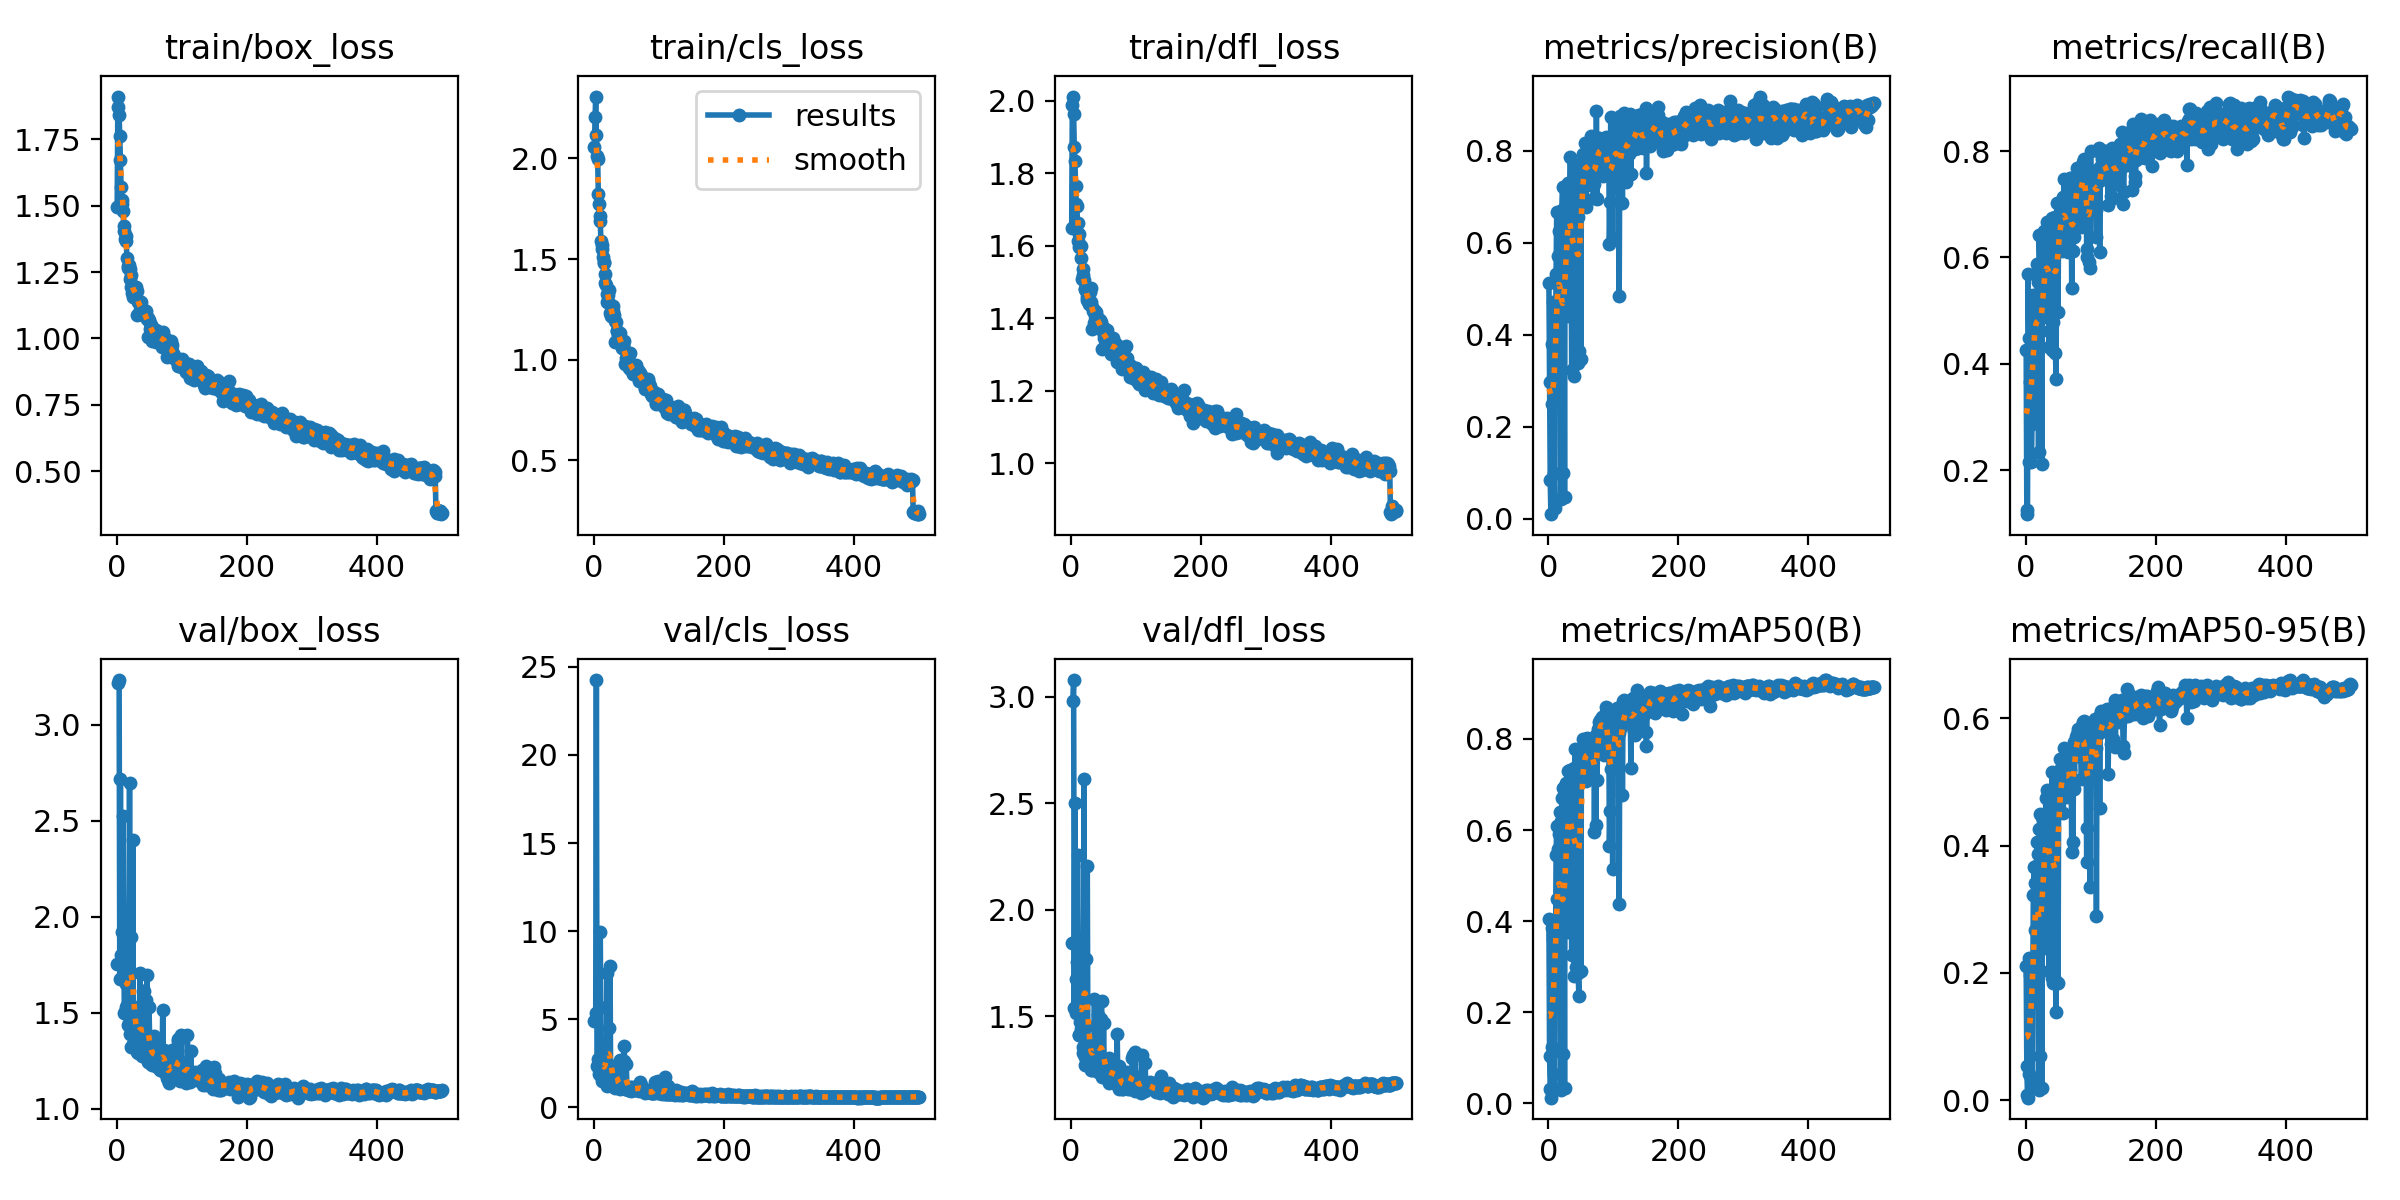

Values plotted in this chart, from the file beside it:
epoch, time, train/box_loss, train/cls_loss, train/dfl_loss, metrics/precision(B), metrics/recall(B), metrics/mAP50(B), metrics/mAP50-95(B), val/box_loss, val/cls_loss, val/dfl_loss, lr/pg0, lr/pg1, lr/pg2
1, 24.41, 1.494, 2.056, 1.649, 0.512, 0.4262, 0.4056, 0.2105, 1.755, 4.929, 1.846, 0.0006632, 0.0006632, 0.0006632
2, 47.99, 1.873, 2.204, 1.99, 0.2958, 0.1253, 0.1039, 0.05402, nan, nan, nan, 0.001327, 0.001327, 0.001327
3, 71.55, 1.911, 2.308, 2.012, 0.0846, 0.117, 0.03094, 0.00821, 3.219, 5.34, 2.981, 0.001989, 0.001989, 0.001989
4, 94.88, 1.841, 2.118, 1.963, 0.00963, 0.5683, 0.01215, 0.00419, 3.232, 24.25, 3.079, 0.001988, 0.001988, 0.001988
5, 118.3, 1.761, 2.011, 1.873, 0.3787, 0.4485, 0.3844, 0.2243, 1.677, 2.37, 1.541, 0.001984, 0.001984, 0.001984
6, 142, 1.672, 1.995, 1.833, 0.2502, 0.2145, 0.124, 0.04098, 2.718, 2.725, 2.501, 0.00198, 0.00198, 0.00198
7, 165.4, 1.57, 1.824, 1.766, 0.4705, 0.3649, 0.3602, 0.1975, 1.801, 2.278, 1.675, 0.001976, 0.001976, 0.001976
8, 188.8, 1.523, 1.773, 1.715, 0.3743, 0.4457, 0.3705, 0.2117, 1.688, 1.903, 1.516, 0.001972, 0.001972, 0.001972
9, 212.3, 1.508, 1.713, 1.709, 0.09851, 0.2145, 0.06437, 0.0346, 1.921, 5.713, 1.756, 0.001968, 0.001968, 0.001968
10, 235.7, 1.481, 1.687, 1.663, 0.02228, 0.2869, 0.03172, 0.02015, 2.523, 9.971, 2.257, 0.001964, 0.001964, 0.001964
11, 259.1, 1.425, 1.588, 1.613, 0.353, 0.2948, 0.2854, 0.153, 2.031, 2.79, 1.803, 0.00196, 0.00196, 0.00196
12, 282.6, 1.405, 1.552, 1.632, 0.5321, 0.5292, 0.5444, 0.3225, 1.498, 1.642, 1.413, 0.001956, 0.001956, 0.001956
13, 306.1, 1.377, 1.567, 1.598, 0.6663, 0.5237, 0.6088, 0.3665, 1.502, 1.473, 1.412, 0.001952, 0.001952, 0.001952
14, 329.7, 1.387, 1.512, 1.599, 0.4541, 0.5014, 0.4481, 0.2681, 1.65, 1.712, 1.475, 0.001949, 0.001949, 0.001949
15, 353.3, 1.367, 1.481, 1.599, 0.5711, 0.5007, 0.5575, 0.3407, 1.53, 1.504, 1.443, 0.001945, 0.001945, 0.001945
16, 376.6, 1.303, 1.487, 1.567, 0.6251, 0.5265, 0.5914, 0.3679, 1.542, 1.569, 1.422, 0.001941, 0.001941, 0.001941
17, 400, 1.274, 1.424, 1.509, 0.3801, 0.3092, 0.2831, 0.1882, 1.735, 2.825, 1.602, 0.001937, 0.001937, 0.001937
18, 423.6, 1.264, 1.381, 1.521, 0.6218, 0.5877, 0.6397, 0.4063, 1.437, 1.463, 1.33, 0.001933, 0.001933, 0.001933
19, 447.1, 1.276, 1.37, 1.537, 0.6486, 0.5543, 0.6198, 0.3866, 1.448, 1.469, 1.355, 0.001929, 0.001929, 0.001929
20, 470.5, 1.261, 1.284, 1.507, 0.04187, 0.234, 0.02985, 0.01663, 2.694, 7.64, 2.616, 0.001925, 0.001925, 0.001925
21, 494, 1.223, 1.325, 1.48, 0.6708, 0.6415, 0.6695, 0.4256, 1.388, 1.228, 1.311, 0.001921, 0.001921, 0.001921
22, 517.5, 1.24, 1.319, 1.481, 0.7205, 0.5815, 0.6929, 0.4492, 1.322, 1.3, 1.271, 0.001917, 0.001917, 0.001917
23, 541.1, 1.194, 1.348, 1.474, 0.09899, 0.4624, 0.1079, 0.06895, 1.891, 4.487, 1.77, 0.001913, 0.001913, 0.001913
24, 564.6, 1.173, 1.282, 1.459, 0.6059, 0.4624, 0.5369, 0.3434, 1.532, 1.672, 1.455, 0.001909, 0.001909, 0.001909
25, 588, 1.171, 1.233, 1.45, 0.04786, 0.2117, 0.03429, 0.01893, 2.398, 8.011, 2.203, 0.001905, 0.001905, 0.001905
26, 611.5, 1.157, 1.225, 1.449, 0.7216, 0.585, 0.6882, 0.4455, 1.335, 1.246, 1.279, 0.001901, 0.001901, 0.001901
27, 634.9, 1.185, 1.215, 1.442, 0.7165, 0.6323, 0.7028, 0.4413, 1.402, 1.283, 1.312, 0.001897, 0.001897, 0.001897
28, 658.3, 1.191, 1.247, 1.44, 0.6617, 0.649, 0.6773, 0.4429, 1.349, 1.229, 1.275, 0.001893, 0.001893, 0.001893
29, 681.6, 1.19, 1.267, 1.474, 0.6417, 0.494, 0.5892, 0.372, 1.498, 1.453, 1.391, 0.001889, 0.001889, 0.001889
30, 705, 1.194, 1.241, 1.484, 0.4396, 0.4875, 0.377, 0.2387, 1.457, 2.287, 1.381, 0.001885, 0.001885, 0.001885
31, 728.5, 1.181, 1.224, 1.444, 0.7293, 0.6407, 0.7297, 0.4748, 1.293, 1.146, 1.25, 0.001881, 0.001881, 0.001881
32, 752, 1.088, 1.089, 1.371, 0.717, 0.5989, 0.6884, 0.4353, 1.393, 1.203, 1.288, 0.001877, 0.001877, 0.001877
33, 775.6, 1.137, 1.194, 1.431, 0.7008, 0.6656, 0.7319, 0.4877, 1.289, 1.124, 1.248, 0.001873, 0.001873, 0.001873
34, 799, 1.143, 1.186, 1.42, 0.785, 0.5696, 0.6881, 0.4378, 1.397, 1.273, 1.313, 0.001869, 0.001869, 0.001869
35, 822.4, 1.135, 1.144, 1.423, 0.624, 0.6045, 0.6178, 0.4054, 1.402, 1.371, 1.326, 0.001865, 0.001865, 0.001865
36, 845.9, 1.108, 1.14, 1.387, 0.3225, 0.4318, 0.3252, 0.2024, 1.706, 2.401, 1.58, 0.001861, 0.001861, 0.001861
37, 869.3, 1.101, 1.107, 1.412, 0.6143, 0.5812, 0.6343, 0.4267, 1.313, 1.455, 1.289, 0.001857, 0.001857, 0.001857
38, 892.7, 1.139, 1.136, 1.418, 0.6992, 0.6045, 0.704, 0.4512, 1.334, 1.295, 1.283, 0.001853, 0.001853, 0.001853
39, 916.2, 1.11, 1.102, 1.388, 0.7705, 0.6358, 0.7359, 0.4819, 1.275, 1.089, 1.264, 0.00185, 0.00185, 0.00185
40, 939.7, 1.108, 1.13, 1.405, 0.31, 0.4262, 0.279, 0.1915, 1.612, 2.673, 1.566, 0.001846, 0.001846, 0.001846
41, 963.1, 1.088, 1.09, 1.383, 0.7649, 0.6741, 0.7774, 0.5148, 1.279, 1.047, 1.237, 0.001842, 0.001842, 0.001842
42, 986.7, 1.109, 1.07, 1.398, 0.4219, 0.4791, 0.2989, 0.185, 1.615, 2.394, 1.507, 0.001838, 0.001838, 0.001838
43, 1010, 1.089, 1.06, 1.386, 0.7065, 0.6574, 0.7134, 0.4608, 1.335, 1.138, 1.257, 0.001834, 0.001834, 0.001834
44, 1033, 1.09, 1.077, 1.394, 0.6879, 0.6446, 0.6961, 0.4635, 1.267, 1.146, 1.247, 0.00183, 0.00183, 0.00183
45, 1057, 1.088, 1.078, 1.381, 0.6563, 0.6769, 0.7284, 0.4841, 1.298, 1.136, 1.252, 0.001826, 0.001826, 0.001826
46, 1080, 1.103, 1.094, 1.39, 0.3379, 0.4206, 0.2858, 0.1883, 1.564, 2.655, 1.486, 0.001822, 0.001822, 0.001822
47, 1104, 1.072, 1.055, 1.37, 0.3652, 0.3705, 0.2358, 0.138, 1.696, 3.463, 1.573, 0.001818, 0.001818, 0.001818
48, 1127, 1.004, 0.9781, 1.315, 0.723, 0.7019, 0.7661, 0.5064, 1.241, 1.061, 1.214, 0.001814, 0.001814, 0.001814
49, 1150, 1.076, 1.009, 1.361, 0.7448, 0.6407, 0.7426, 0.4808, 1.308, 1.083, 1.269, 0.00181, 0.00181, 0.00181
50, 1174, 1.069, 0.9887, 1.373, 0.3479, 0.4963, 0.2903, 0.1845, 1.527, 2.453, 1.467, 0.001806, 0.001806, 0.001806
51, 1197, 1.036, 0.9938, 1.346, 0.7469, 0.7019, 0.7606, 0.5052, 1.337, 1.08, 1.274, 0.001802, 0.001802, 0.001802
52, 1221, 1.06, 0.9978, 1.362, 0.7272, 0.6797, 0.7441, 0.4812, 1.309, 1.054, 1.247, 0.001798, 0.001798, 0.001798
53, 1244, 1.05, 1.01, 1.355, 0.7925, 0.6602, 0.8004, 0.5362, 1.23, 0.987, 1.214, 0.001794, 0.001794, 0.001794
54, 1268, 0.9912, 0.9596, 1.32, 0.7617, 0.688, 0.774, 0.5221, 1.226, 0.999, 1.212, 0.00179, 0.00179, 0.00179
55, 1291, 1.041, 1.033, 1.368, 0.7828, 0.6462, 0.7569, 0.4968, 1.317, 1.093, 1.272, 0.001786, 0.001786, 0.001786
56, 1315, 1.02, 0.9821, 1.351, 0.7884, 0.6122, 0.7398, 0.4925, 1.304, 1.172, 1.243, 0.001782, 0.001782, 0.001782
57, 1338, 1.019, 0.9464, 1.32, 0.8167, 0.7131, 0.7902, 0.5279, 1.245, 0.936, 1.227, 0.001778, 0.001778, 0.001778
58, 1362, 1.004, 0.9727, 1.322, 0.678, 0.6713, 0.7066, 0.4514, 1.379, 1.164, 1.304, 0.001774, 0.001774, 0.001774
59, 1385, 1.017, 0.9531, 1.329, 0.7425, 0.7468, 0.8018, 0.5538, 1.232, 0.9712, 1.188, 0.00177, 0.00177, 0.00177
60, 1409, 1.032, 0.9542, 1.336, 0.7749, 0.6769, 0.7644, 0.5076, 1.296, 1.064, 1.234, 0.001766, 0.001766, 0.001766
... 440 more rows
